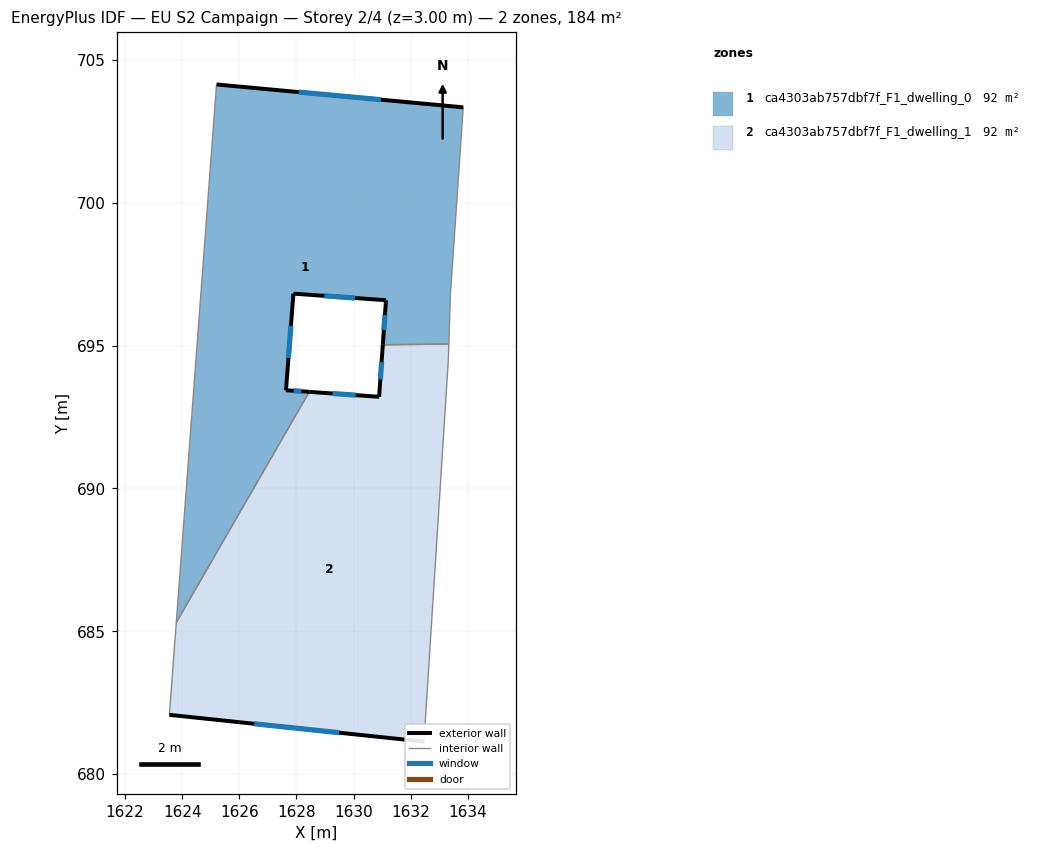
=== STOREY PLAN SPEC (per zone: floor XY polygon, exterior-wall plan segments, windows/doors) ===
zone 1: ca4303ab757dbf7f_F1_dwelling_0  (92.2 m²)
  floor: (1633.84, 703.33) (1633.39, 696.86) (1633.33, 695.05) (1631.02, 695.03) (1631.13, 696.58) (1627.89, 696.82) (1627.63, 693.43) (1628.45, 693.38) (1623.79, 685.30) (1625.20, 704.13)
  exterior wall: (1631.13, 696.58) – (1631.02, 695.03)  [1.6 m]
    window: (1631.10, 696.07) – (1631.06, 695.54)  [0.5 m²]
  exterior wall: (1627.89, 696.82) – (1631.13, 696.58)  [3.2 m]
    window: (1628.97, 696.74) – (1630.05, 696.66)  [1.1 m²]
  exterior wall: (1627.63, 693.43) – (1627.89, 696.82)  [3.4 m]
    window: (1627.72, 694.56) – (1627.81, 695.69)  [1.1 m²]
  exterior wall: (1628.45, 693.38) – (1627.63, 693.43)  [0.8 m]
    window: (1628.18, 693.40) – (1627.90, 693.42)  [0.3 m²]
  exterior wall: (1633.84, 703.33) – (1625.20, 704.13)  [8.7 m]
    window: (1630.96, 703.60) – (1628.08, 703.87)  [2.9 m²]
  interior walls: 5
zone 2: ca4303ab757dbf7f_F1_dwelling_1  (92.2 m²)
  floor: (1633.33, 695.05) (1633.31, 694.46) (1632.46, 681.14) (1623.55, 682.08) (1623.79, 685.30) (1628.45, 693.38) (1630.89, 693.21) (1631.02, 695.03)
  exterior wall: (1623.55, 682.08) – (1632.46, 681.14)  [9.0 m]
    window: (1626.52, 681.76) – (1629.49, 681.45)  [3.0 m²]
  exterior wall: (1630.89, 693.21) – (1628.45, 693.38)  [2.5 m]
    window: (1630.08, 693.26) – (1629.26, 693.32)  [0.8 m²]
  exterior wall: (1631.02, 695.03) – (1630.89, 693.21)  [1.8 m]
    window: (1630.98, 694.42) – (1630.93, 693.81)  [0.6 m²]
  interior walls: 5

=== DERIVED (storey summary) ===
Building: EU S2 Campaign
Storey: 2 of 4  (floor level z = 3.00 m)
Storey gross floor area: 184.4 m²
Zones on this storey: 2
  - ca4303ab757dbf7f_F1_dwelling_0: floor 92.2 m²; exterior wall 17.7 m (53.1 m²); 5 window(s) 5.9 m²; WWR 11.1%
  - ca4303ab757dbf7f_F1_dwelling_1: floor 92.2 m²; exterior wall 13.2 m (39.7 m²); 3 window(s) 4.4 m²; WWR 11.1%
Zone adjacency (shared interzone walls):
  - ca4303ab757dbf7f_F1_dwelling_0 ↔ ca4303ab757dbf7f_F1_dwelling_1